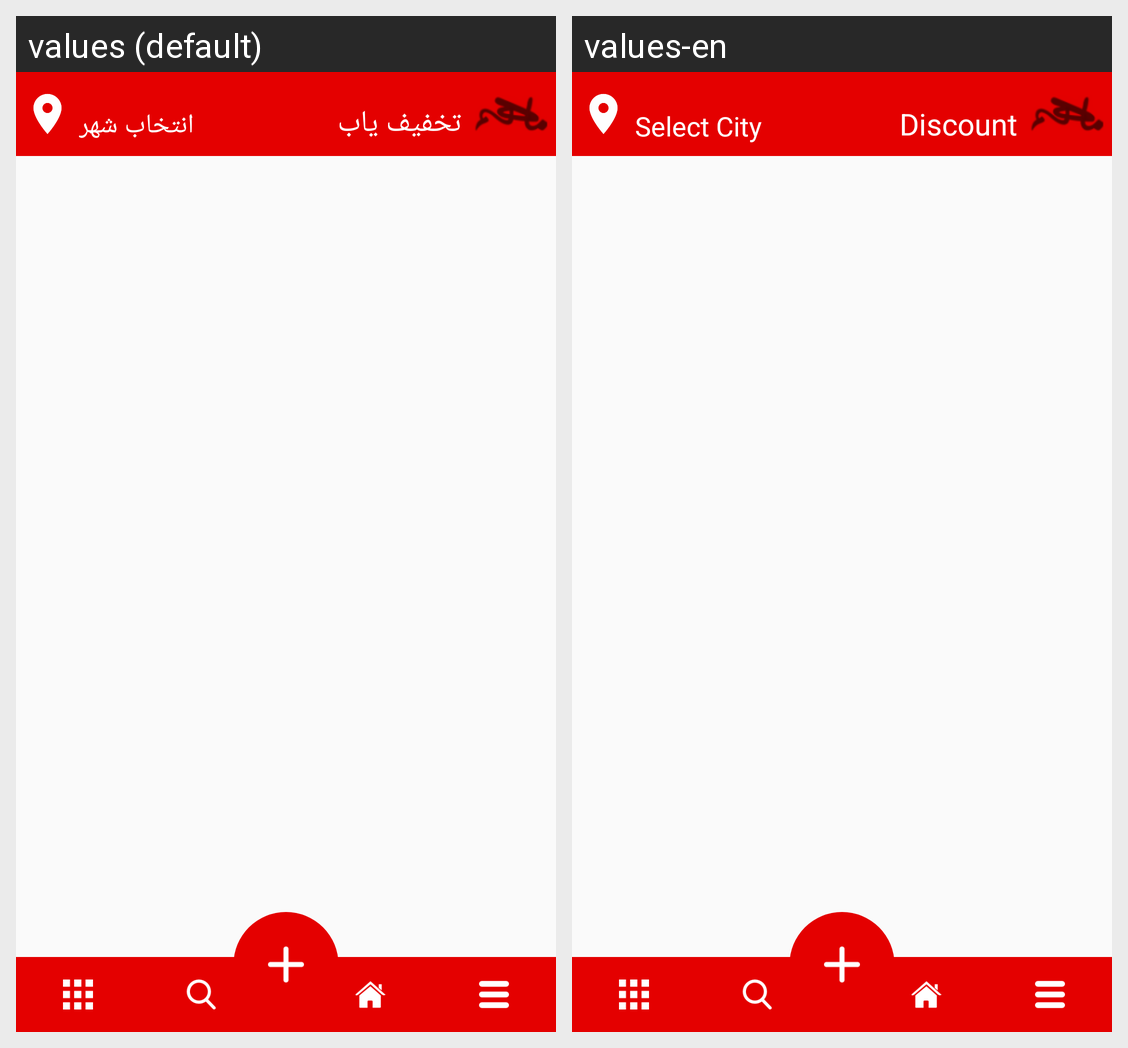

Strings drawn on this Android screen and how each of the app's shown locales translates them:
Android screen res/layout/activity_off.xml rendered under 2 locales, left to right: values (default), values-en. Device: Nexus 5 (rendered at 1080×1920; each locale shown at half size, 540×960, under a caption strip naming it); theme AppTheme.
Strings drawn on this screen, with the default value and each locale's value (text and hints the layout hard-codes, and strings that could not be matched under every locale, appear in the picture but are not listed):

chooseCity
  values: انتخاب شهر
  values-en: Select City

OffFinder
  values: تخفیف یاب
  values-en: Discount
